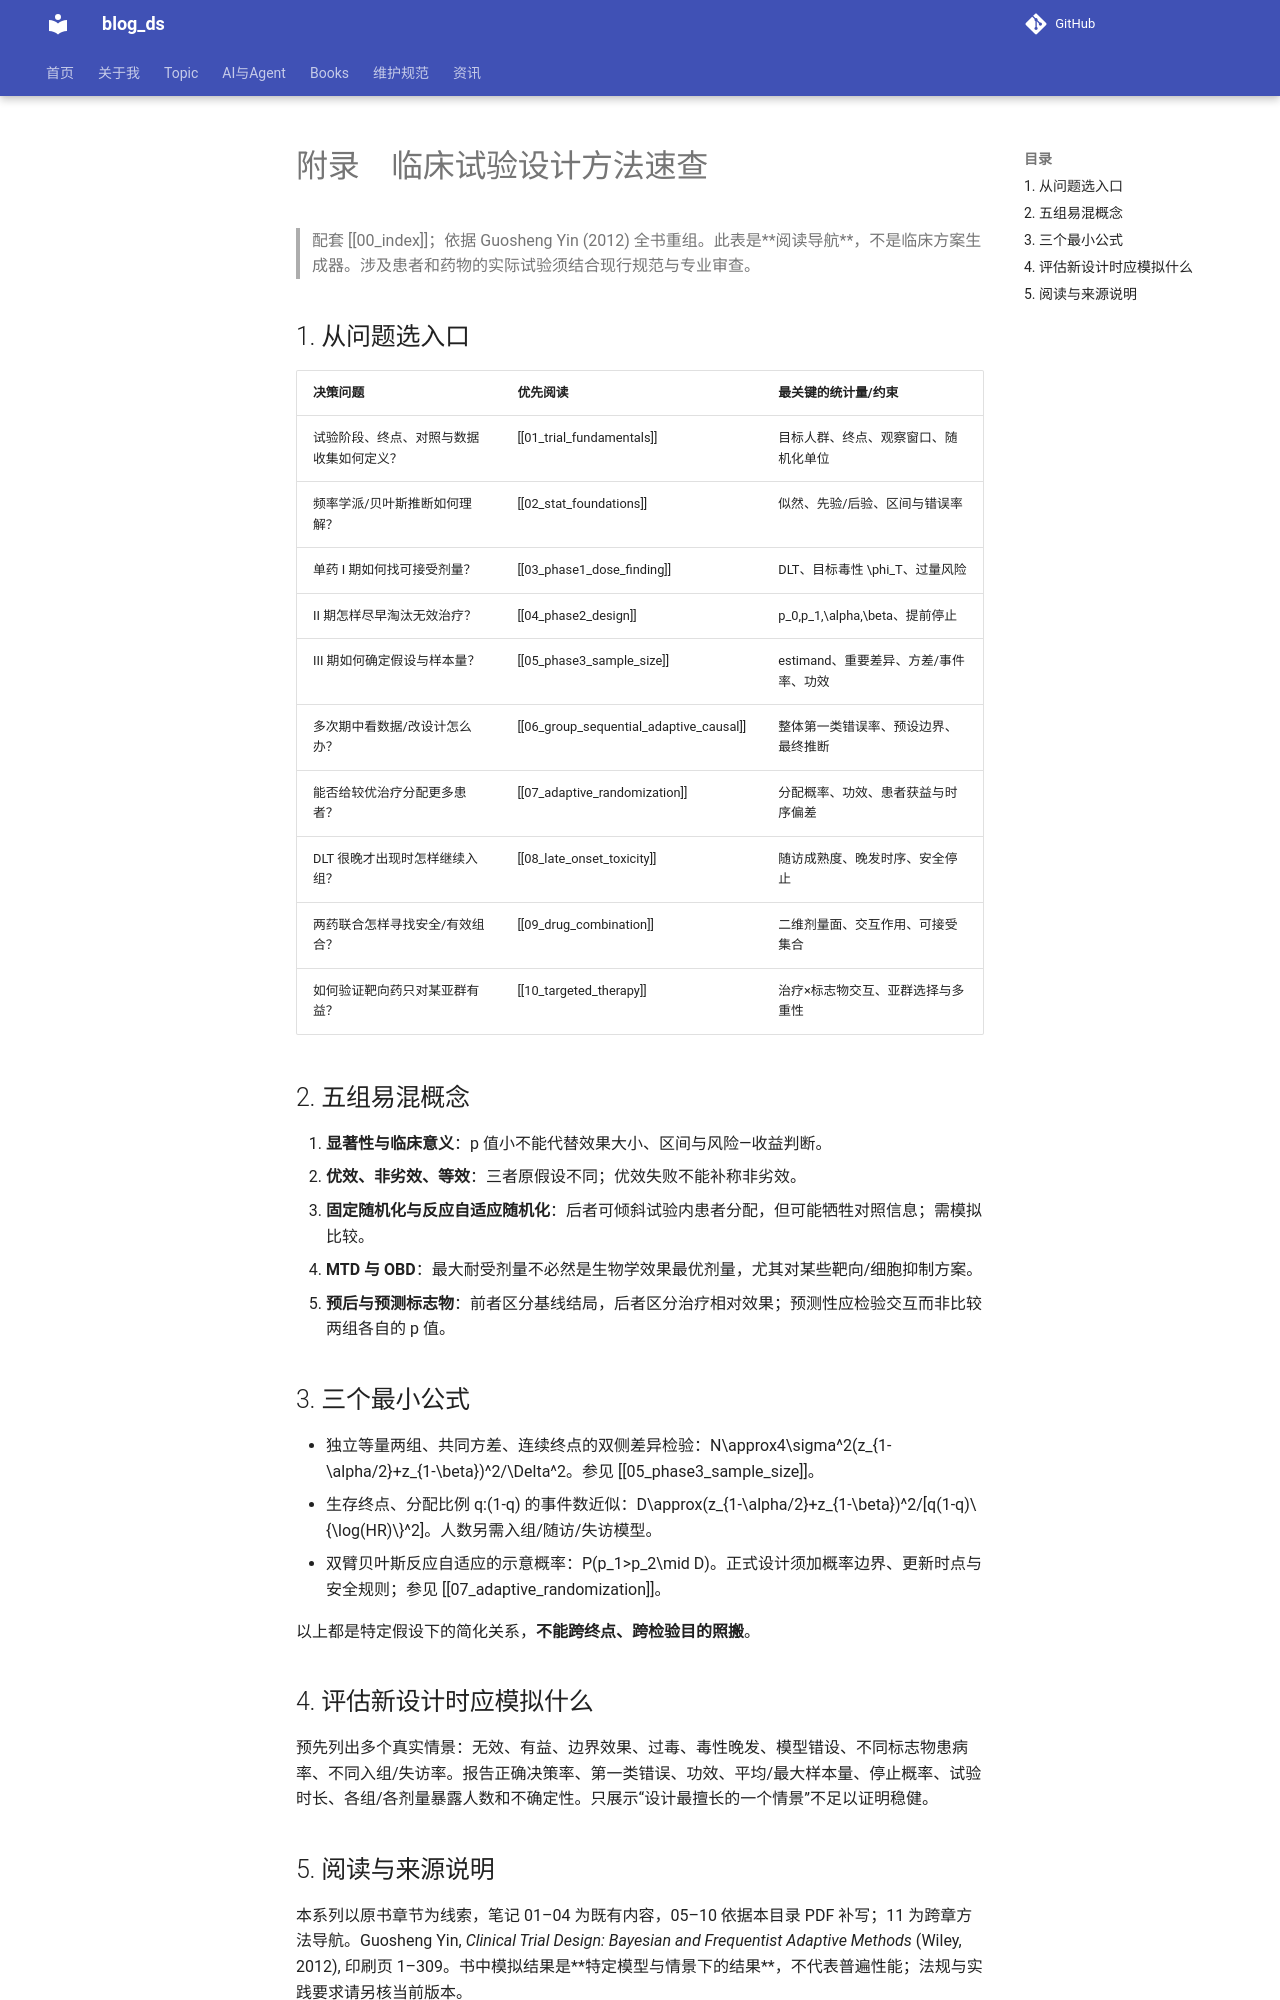

repository: tjzzz/blog_ds · page: Books/临床试验设计的统计方法/11_cheatsheet/index.html · generator: mkdocs

# 附录　临床试验设计方法速查

> 配套 [[00_index]]；依据 Guosheng Yin (2012) 全书重组。此表是**阅读导航**，不是临床方案生成器。涉及患者和药物的实际试验须结合现行规范与专业审查。

## 1. 从问题选入口

| 决策问题 | 优先阅读 | 最关键的统计量/约束 |
|---|---|---|
| 试验阶段、终点、对照与数据收集如何定义？ | [[01_trial_fundamentals]] | 目标人群、终点、观察窗口、随机化单位 |
| 频率学派/贝叶斯推断如何理解？ | [[02_stat_foundations]] | 似然、先验/后验、区间与错误率 |
| 单药 I 期如何找可接受剂量？ | [[03_phase1_dose_finding]] | DLT、目标毒性 $\phi_T$、过量风险 |
| II 期怎样尽早淘汰无效治疗？ | [[04_phase2_design]] | $p_0,p_1,\alpha,\beta$、提前停止 |
| III 期如何确定假设与样本量？ | [[05_phase3_sample_size]] | estimand、重要差异、方差/事件率、功效 |
| 多次期中看数据/改设计怎么办？ | [[06_group_sequential_adaptive_causal]] | 整体第一类错误率、预设边界、最终推断 |
| 能否给较优治疗分配更多患者？ | [[07_adaptive_randomization]] | 分配概率、功效、患者获益与时序偏差 |
| DLT 很晚才出现时怎样继续入组？ | [[08_late_onset_toxicity]] | 随访成熟度、晚发时序、安全停止 |
| 两药联合怎样寻找安全/有效组合？ | [[09_drug_combination]] | 二维剂量面、交互作用、可接受集合 |
| 如何验证靶向药只对某亚群有益？ | [[10_targeted_therapy]] | 治疗×标志物交互、亚群选择与多重性 |

## 2. 五组易混概念

1. **显著性与临床意义**：$p$ 值小不能代替效果大小、区间与风险—收益判断。
2. **优效、非劣效、等效**：三者原假设不同；优效失败不能补称非劣效。
3. **固定随机化与反应自适应随机化**：后者可倾斜试验内患者分配，但可能牺牲对照信息；需模拟比较。
4. **MTD 与 OBD**：最大耐受剂量不必然是生物学效果最优剂量，尤其对某些靶向/细胞抑制方案。
5. **预后与预测标志物**：前者区分基线结局，后者区分治疗相对效果；预测性应检验交互而非比较两组各自的 $p$ 值。

## 3. 三个最小公式

- 独立等量两组、共同方差、连续终点的双侧差异检验：$N\approx4\sigma^2(z_{1-\alpha/2}+z_{1-\beta})^2/\Delta^2$。参见 [[05_phase3_sample_size]]。
- 生存终点、分配比例 $q:(1-q)$ 的事件数近似：$D\approx(z_{1-\alpha/2}+z_{1-\beta})^2/[q(1-q)\{\log(HR)\}^2]$。人数另需入组/随访/失访模型。
- 双臂贝叶斯反应自适应的示意概率：$P(p_1>p_2\mid D)$。正式设计须加概率边界、更新时点与安全规则；参见 [[07_adaptive_randomization]]。

以上都是特定假设下的简化关系，**不能跨终点、跨检验目的照搬**。

## 4. 评估新设计时应模拟什么

预先列出多个真实情景：无效、有益、边界效果、过毒、毒性晚发、模型错设、不同标志物患病率、不同入组/失访率。报告正确决策率、第一类错误、功效、平均/最大样本量、停止概率、试验时长、各组/各剂量暴露人数和不确定性。只展示“设计最擅长的一个情景”不足以证明稳健。
